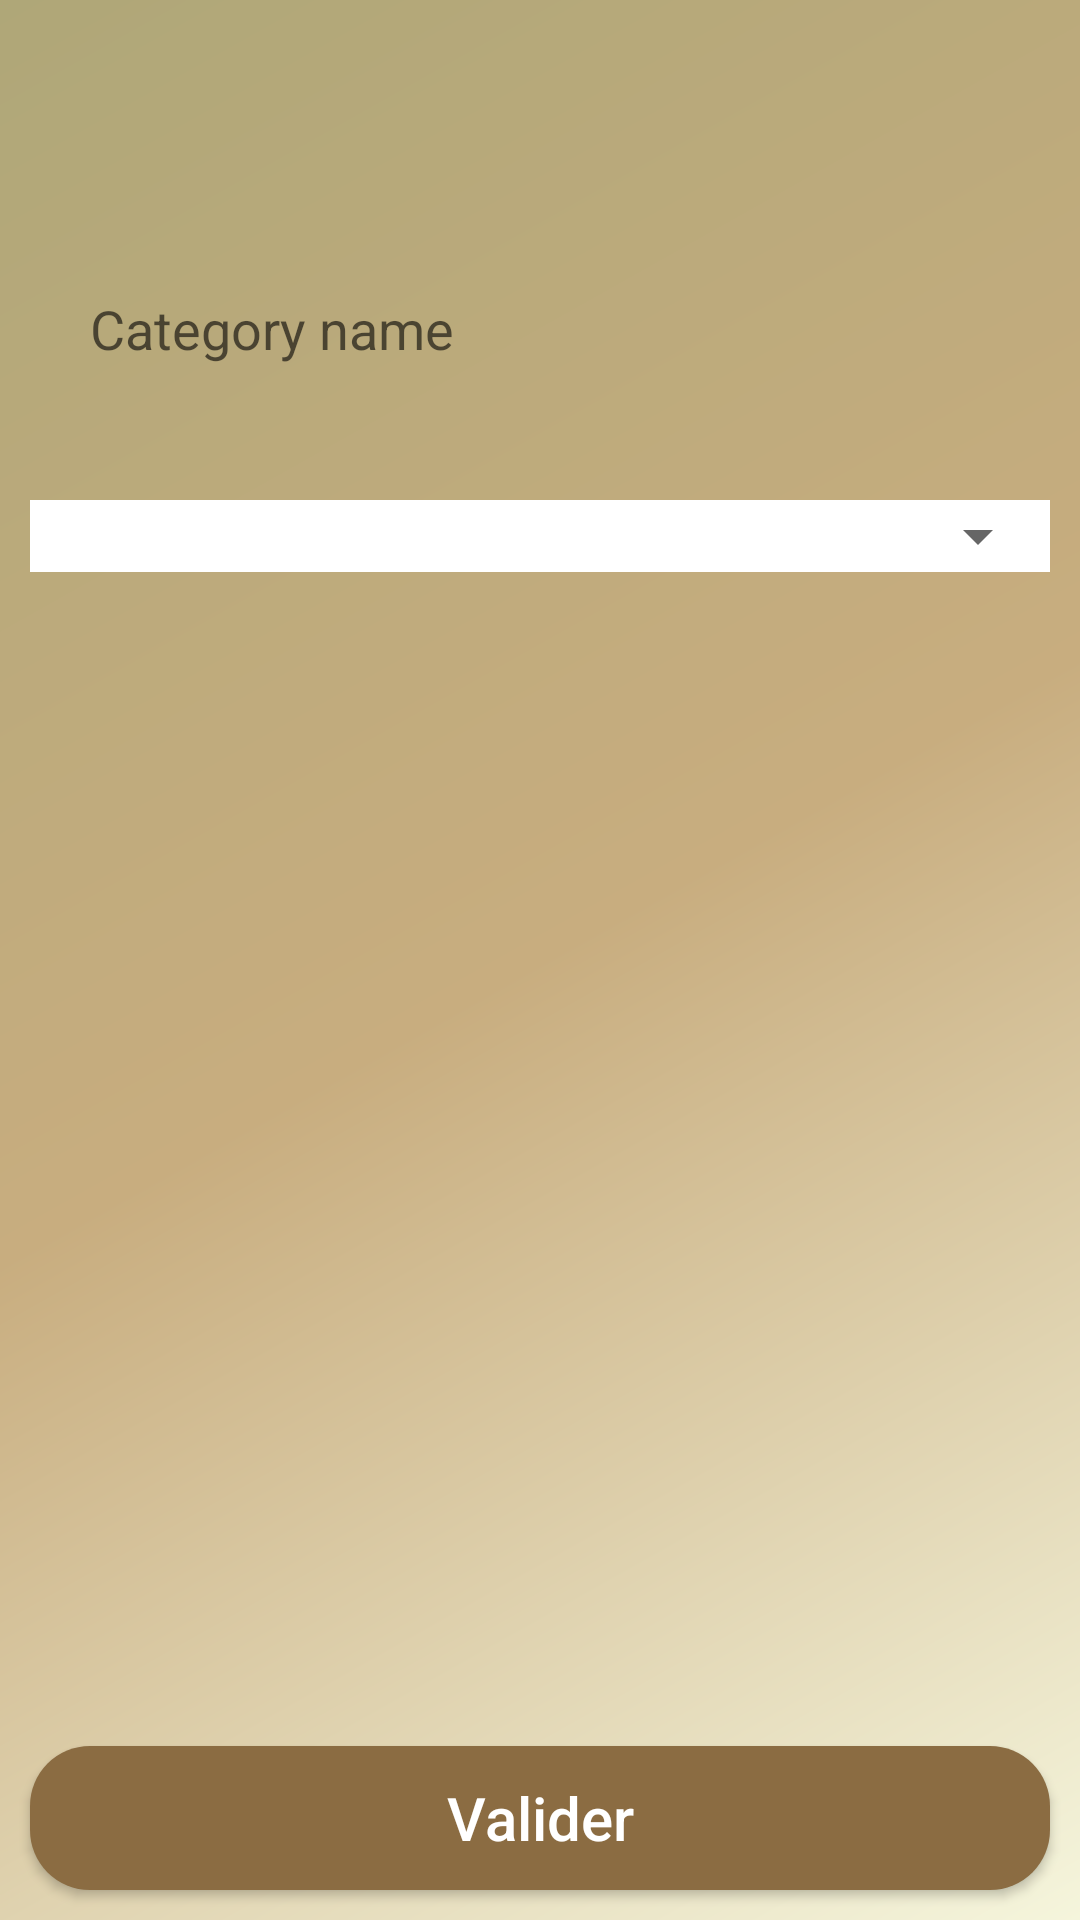

The Android layout XML behind this screen, and the referenced resources:
<!-- AndroidManifest.xml: application theme Theme.AppCompat.Light.NoActionBar -->
<!-- res/layout/m_add_category.xml -->
<?xml version="1.0" encoding="utf-8"?>
<androidx.constraintlayout.widget.ConstraintLayout xmlns:android="http://schemas.android.com/apk/res/android"
    xmlns:app="http://schemas.android.com/apk/res-auto"
    xmlns:tools="http://schemas.android.com/tools"
    android:layout_width="match_parent"
    android:layout_height="match_parent"
    android:background="@drawable/gradient_background_fournisseur" >

    <TextView
        android:id="@+id/title_add_category"
        android:layout_width="match_parent"
        android:layout_height="wrap_content"
        android:layout_marginStart="10dp"
        android:layout_marginTop="20dp"
        android:layout_marginEnd="10dp"
        android:gravity="center"
        android:textColor="@color/white"
        android:textSize="24sp"
        android:textStyle="bold"
        app:layout_constraintEnd_toEndOf="parent"
        app:layout_constraintStart_toStartOf="parent"
        app:layout_constraintTop_toTopOf="parent"
        tools:ignore="TextContrastCheck" />

    <EditText
        android:id="@+id/category_name"
        android:layout_width="0dp"
        android:layout_height="wrap_content"
        android:layout_marginStart="10dp"
        android:layout_marginTop="30dp"
        android:layout_marginEnd="10dp"
        android:background="@drawable/round_white"
        android:hint="@string/category_name"
        android:importantForAutofill="no"
        android:inputType="text"
        android:paddingLeft="20dp"
        android:paddingTop="15dp"
        android:paddingRight="20dp"
        android:paddingBottom="15dp"
        android:textSize="18sp"
        app:layout_constraintEnd_toEndOf="parent"
        app:layout_constraintStart_toStartOf="parent"
        app:layout_constraintTop_toBottomOf="@+id/title_add_category" />


    <androidx.constraintlayout.widget.ConstraintLayout
        android:layout_width="0dp"
        android:layout_height="wrap_content"
        android:layout_marginLeft="10dp"
        android:layout_marginTop="30dp"
        android:layout_marginRight="10dp"
        android:background="@color/white"
        app:layout_constraintEnd_toEndOf="parent"
        app:layout_constraintStart_toStartOf="parent"
        app:layout_constraintTop_toBottomOf="@+id/category_name">

        <Spinner
            android:id="@+id/spinner"
            android:layout_width="match_parent"
            android:layout_height="wrap_content"
            android:layout_centerHorizontal="true"
            app:layout_constraintBottom_toBottomOf="parent"
            app:layout_constraintEnd_toEndOf="parent"
            app:layout_constraintStart_toStartOf="parent"
            app:layout_constraintTop_toTopOf="parent"
            tools:ignore="TouchTargetSizeCheck,SpeakableTextPresentCheck,SpeakableTextPresentCheck" />
    </androidx.constraintlayout.widget.ConstraintLayout>

    <Button
        android:id="@+id/validate"
        android:layout_width="0dp"
        android:layout_height="wrap_content"
        android:layout_marginStart="10dp"
        android:layout_marginEnd="10dp"
        android:layout_marginBottom="10dp"
        android:background="@drawable/button_round_basane"
        android:text="@string/validate"
        android:textAllCaps="false"
        android:textColor="@color/white"
        android:textSize="20sp"
        app:layout_constraintBottom_toBottomOf="parent"
        app:layout_constraintEnd_toEndOf="parent"
        app:layout_constraintStart_toStartOf="parent" />
</androidx.constraintlayout.widget.ConstraintLayout>
<!-- resources referenced by this layout -->
<resources>
  <color name="white">#FFFFFFFF</color>
  <!-- drawable button_round_basane (drawable) -->
  <?xml version="1.0" encoding="utf-8"?>
  <selector xmlns:android="http://schemas.android.com/apk/res/android">
      
      <item android:state_pressed="true">
          <shape android:shape="rectangle">
              <solid android:color="@color/Basané"/>
              <corners android:radius="20dp"/>
          </shape>
      </item>
  
  
      <item android:state_enabled="false">
          <shape android:shape="rectangle">
              <solid android:color="@color/Basané"/>
              <corners android:radius="20dp"/>
          </shape>
      </item>
  
  
      <item android:state_enabled="true">
          <shape android:shape="rectangle">
              <solid android:color="@color/Basané"/>
              <corners android:radius="20dp"/>
          </shape>
      </item>
  </selector>
  <!-- drawable gradient_background_fournisseur (drawable) -->
  <?xml version="1.0" encoding="utf-8"?>
  <shape xmlns:android="http://schemas.android.com/apk/res/android"
         android:shape="rectangle">
  
      <gradient
          android:angle="315"
          android:type="linear"
          android:startColor="@color/beigeasse"
          android:centerColor="@color/Beige"
          android:endColor="@color/beige_clair"
          android:useLevel="false"/>
  
  </shape>
  <string name="category_name">Category name</string>
  <string name="validate">Valider</string>
  <color name="beigeasse"> #AFA778</color>
  <color name="Beige">#C8AD7F</color>
  <color name="beige_clair"> #F5F5DC</color>
</resources>
